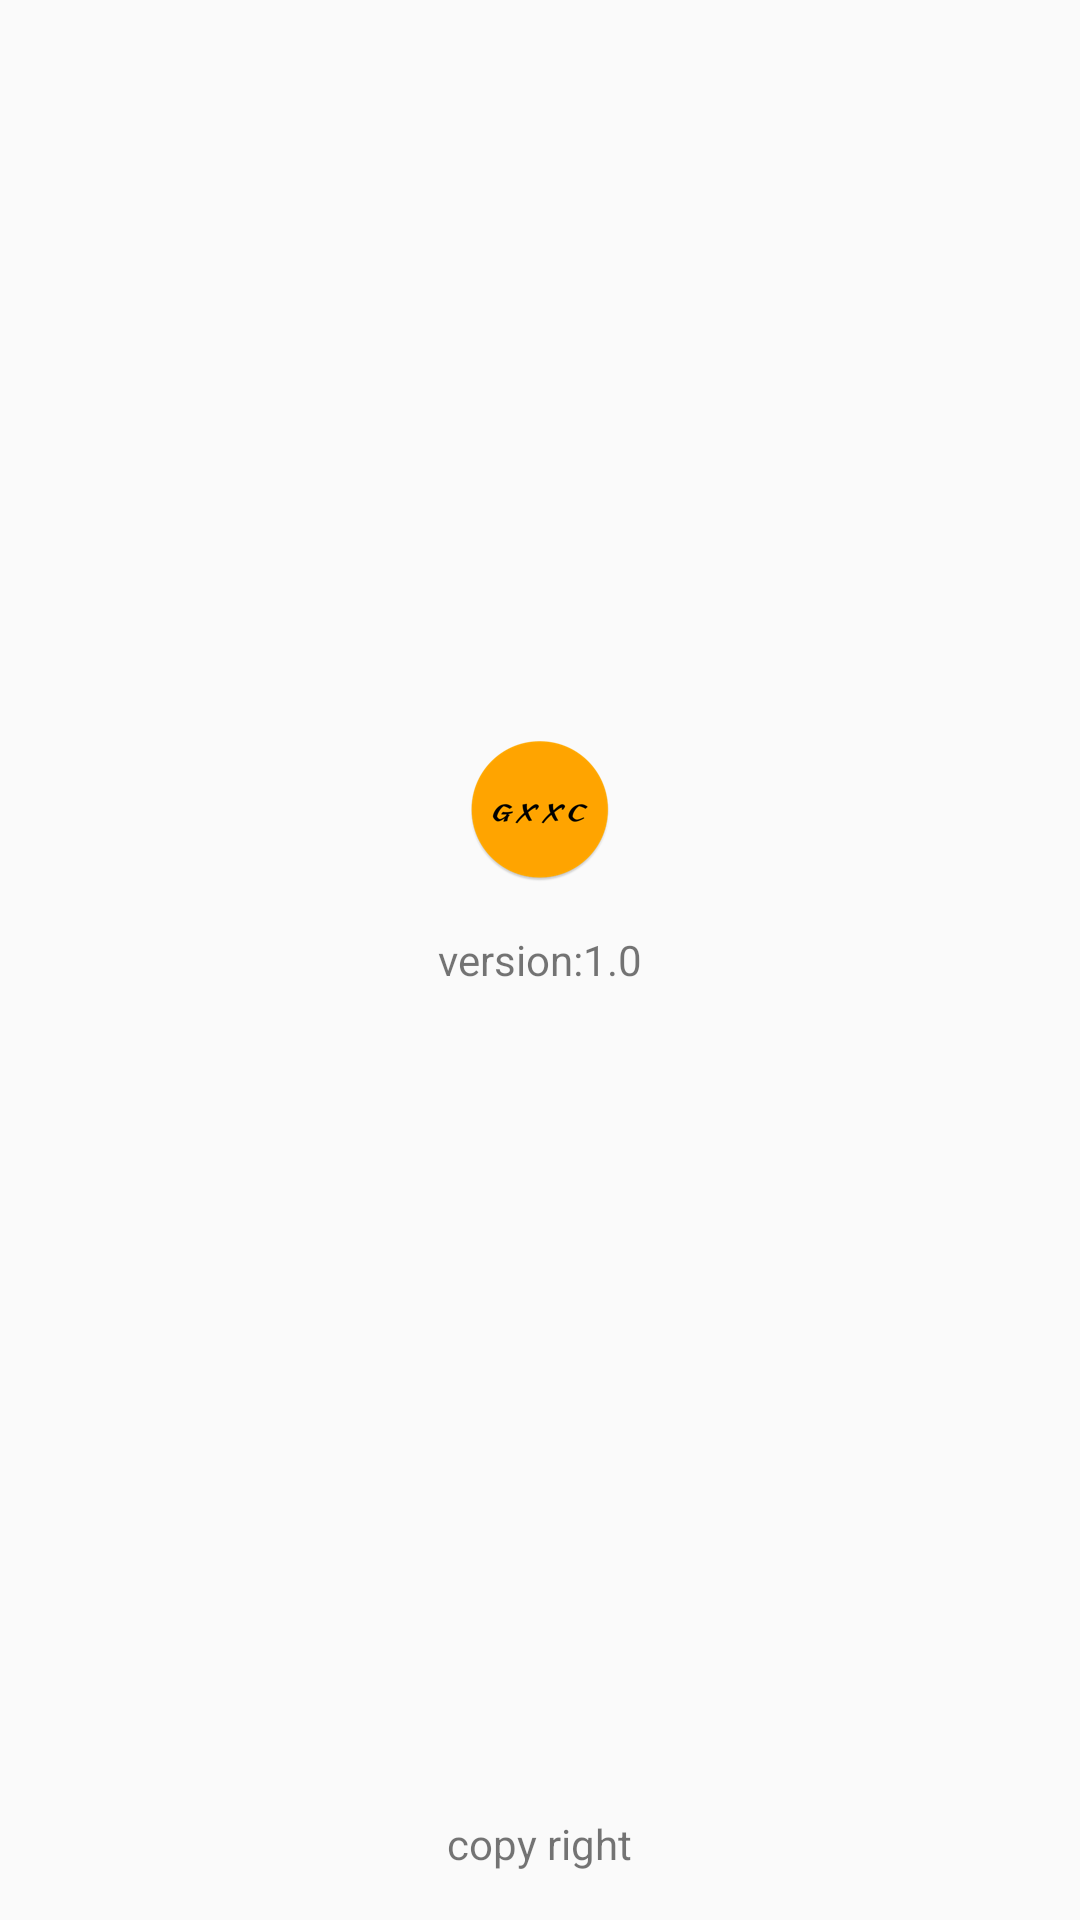

Here is an Android app screen rendered from its layout file. Give the layout XML and the strings, colors and styles it references.
<!-- AndroidManifest.xml: application theme AppTheme -->
<!-- res/layout/activity_about_us.xml -->
<?xml version="1.0" encoding="utf-8"?>
<RelativeLayout xmlns:android="http://schemas.android.com/apk/res/android"
    xmlns:app="http://schemas.android.com/apk/res-auto"
    xmlns:tools="http://schemas.android.com/tools"
    android:layout_width="match_parent"
    android:layout_height="match_parent"
    tools:context="com.santu.gxxc.activity.AboutUsActivity">

    <TextView
        android:id="@+id/tv_version"
        android:layout_width="wrap_content"
        android:layout_height="wrap_content"
        android:layout_centerInParent="true"
        android:text="version:1.0"/>
    <ImageView
        android:layout_width="wrap_content"
        android:layout_height="wrap_content"
        android:layout_above="@id/tv_version"
        android:layout_centerHorizontal="true"
        android:layout_marginBottom="@dimen/activity_vertical_margin"
        android:background="@mipmap/ic_launcher"/>
    <TextView
        android:id="@+id/tv_copy_right"
        android:layout_width="wrap_content"
        android:layout_height="wrap_content"
        android:layout_centerHorizontal="true"
        android:layout_alignParentBottom="true"
        android:layout_marginBottom="@dimen/activity_vertical_margin"
        android:text="copy right"/>
</RelativeLayout>
<!-- resources referenced by this layout -->
<resources>
  <dimen name="activity_vertical_margin">16dp</dimen>
  <!-- mipmap ic_launcher: png bitmap (mipmap-hdpi, 3854 bytes) -->
  <style name="AppTheme" parent="Theme.AppCompat.Light.DarkActionBar">
          
          <item name="colorPrimary">@color/colorPrimary</item>
          <item name="colorPrimaryDark">@color/colorPrimaryDark</item>
          <item name="colorAccent">@color/colorAccent</item>
      </style>
  <color name="colorPrimary">#EEFFA400</color>
  <color name="colorPrimaryDark">#FFA400</color>
  <color name="colorAccent">#FF4081</color>
</resources>
